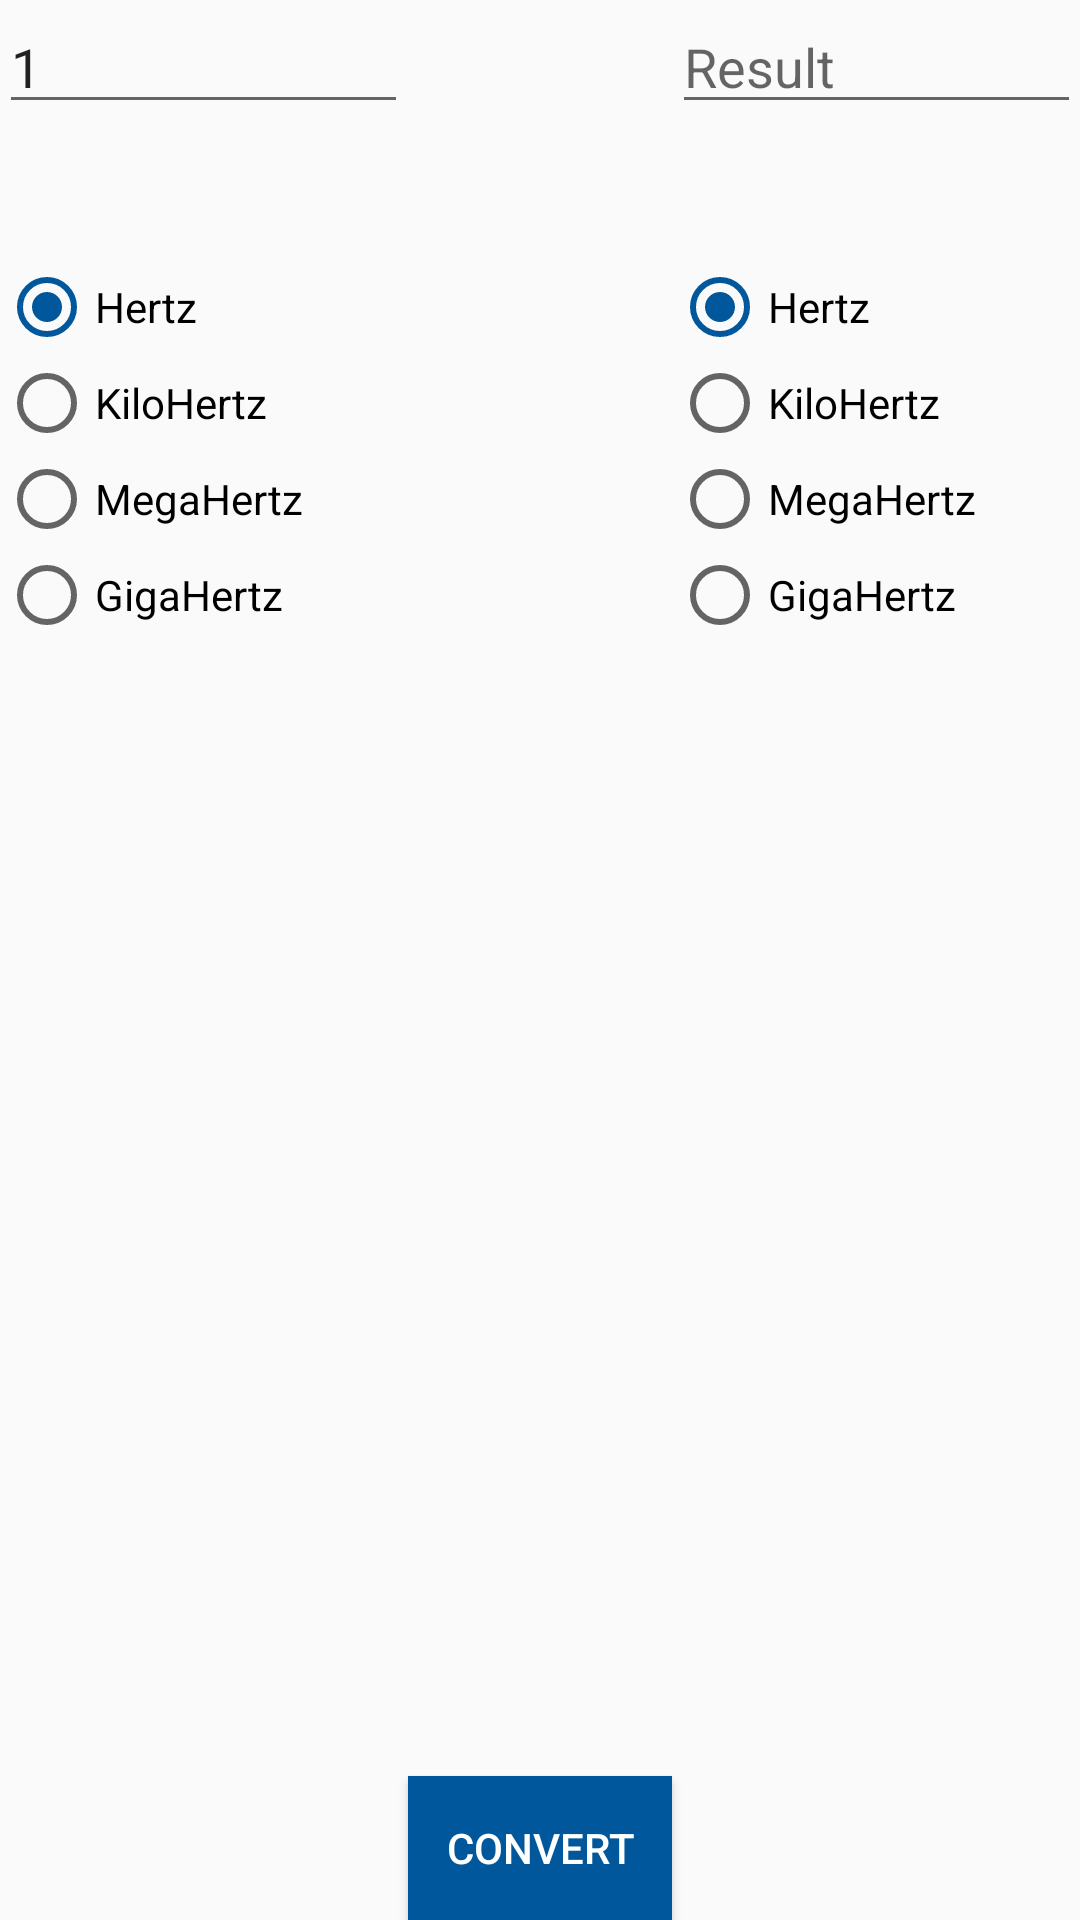

Write the Android layout XML for this screen, with the resource values it uses.
<!-- AndroidManifest.xml: application theme AppTheme -->
<!-- res/layout/activity_frequency.xml -->
<?xml version="1.0" encoding="utf-8"?>
<RelativeLayout xmlns:android="http://schemas.android.com/apk/res/android"
    xmlns:tools="http://schemas.android.com/tools"
    android:layout_width="match_parent"
    android:layout_height="match_parent"
    android:paddingBottom="@dimen/activity_vertical_margin"
    android:paddingLeft="@dimen/activity_horizontal_margin"
    android:paddingRight="@dimen/activity_horizontal_margin"
    android:paddingTop="@dimen/activity_vertical_margin"
    tools:context="com.example.eshwarprithvi.converter.FrequencyActivity">

    <EditText
        android:layout_width="wrap_content"
        android:layout_height="wrap_content"
        android:inputType="numberDecimal"
        android:ems="10"
        android:id="@+id/editText"
        android:hint="Enter Value"
        android:text="1"
        android:layout_alignParentTop="true"
        android:layout_alignParentLeft="true"
        android:layout_alignParentStart="true"
        android:layout_toLeftOf="@+id/button"
        android:layout_toStartOf="@+id/button"
        android:maxLength="15"/>


    <EditText
        android:layout_width="wrap_content"
        android:layout_height="wrap_content"
        android:inputType="numberDecimal"
        android:ems="10"
        android:id="@+id/editText2"
        android:hint="Result"
        android:layout_alignParentTop="true"
        android:layout_alignParentRight="true"
        android:layout_alignParentEnd="true"
        android:layout_toRightOf="@+id/button"
        android:layout_toEndOf="@+id/button" />

    <Button
        android:layout_width="wrap_content"
        android:layout_height="wrap_content"
        android:text="convert"
        android:id="@+id/button"
        android:layout_alignParentBottom="true"
        android:layout_centerHorizontal="true"
        android:background="@drawable/ripple_effect"
        android:textColor="#fff"/>

    <RadioGroup
        android:layout_width="250dp"
        android:layout_height="match_parent"
        android:layout_below="@+id/editText"
        android:layout_alignParentLeft="true"
        android:layout_alignParentStart="true"
        android:layout_alignRight="@+id/editText"
        android:layout_marginTop="45dp"
        android:id="@+id/group1">

        <RadioButton
            android:layout_width="wrap_content"
            android:layout_height="wrap_content"
            android:text="Hertz"
            android:id="@+id/radioButton1A"
            android:checked="true"/>

        <RadioButton
            android:layout_width="wrap_content"
            android:layout_height="wrap_content"
            android:text="KiloHertz"
            android:id="@+id/radioButton2A" />

        <RadioButton
            android:layout_width="wrap_content"
            android:layout_height="wrap_content"
            android:text="MegaHertz"
            android:id="@+id/radioButton3A"
            android:checked="false" />

        <RadioButton
            android:layout_width="wrap_content"
            android:layout_height="wrap_content"
            android:text="GigaHertz"
            android:id="@+id/radioButton4A"
            android:checked="false" />



    </RadioGroup>

    <RadioGroup
        android:layout_width="match_parent"
        android:layout_height="match_parent"
        android:layout_alignTop="@+id/group1"
        android:layout_alignLeft="@+id/editText2"
        android:id="@+id/group2">

        <RadioButton
            android:layout_width="wrap_content"
            android:layout_height="wrap_content"
            android:text="Hertz"
            android:id="@+id/radioButton1B"
            android:checked="true" />

        <RadioButton
            android:layout_width="wrap_content"
            android:layout_height="wrap_content"
            android:text="KiloHertz"
            android:id="@+id/radioButton2B"
            android:checked="false"/>
        <RadioButton
            android:layout_width="wrap_content"
            android:layout_height="wrap_content"
            android:text="MegaHertz"
            android:id="@+id/radioButton3B"
            android:checked="false" />

        <RadioButton
            android:layout_width="wrap_content"
            android:layout_height="wrap_content"
            android:text="GigaHertz"
            android:id="@+id/radioButton4B"
            android:checked="false" />




    </RadioGroup>



</RelativeLayout>
<!-- resources referenced by this layout -->
<resources>
  <!-- drawable ripple_effect (drawable) -->
  <?xml version="1.0" encoding="utf-8"?>
  <ripple xmlns:android="http://schemas.android.com/apk/res/android"
      xmlns:tools="http://schemas.android.com/tools"
      android:color="#ff9800"
      tools:targetApi="lollipop">
      
          
              
          
      
      <item android:drawable="@color/colorAccent" />
  </ripple>
  <style name="AppTheme" parent="Theme.AppCompat.Light.DarkActionBar">
          
          <item name="colorPrimary">@color/colorPrimary</item>
          <item name="colorPrimaryDark">@color/colorPrimaryDark</item>
          <item name="colorAccent">@color/colorAccent</item>
      </style>
  <color name="colorAccent">#01579b</color>
  <color name="colorPrimary">#ff9800</color>
  <color name="colorPrimaryDark">#ef6c00</color>
</resources>
